Dataset: Dataset (GitHub, BHISHMA108/Smart-Vision-Flipkart-Grid-6.0-Project). Classes: fully ripe, overripe, perished, semi ripe, unripe.

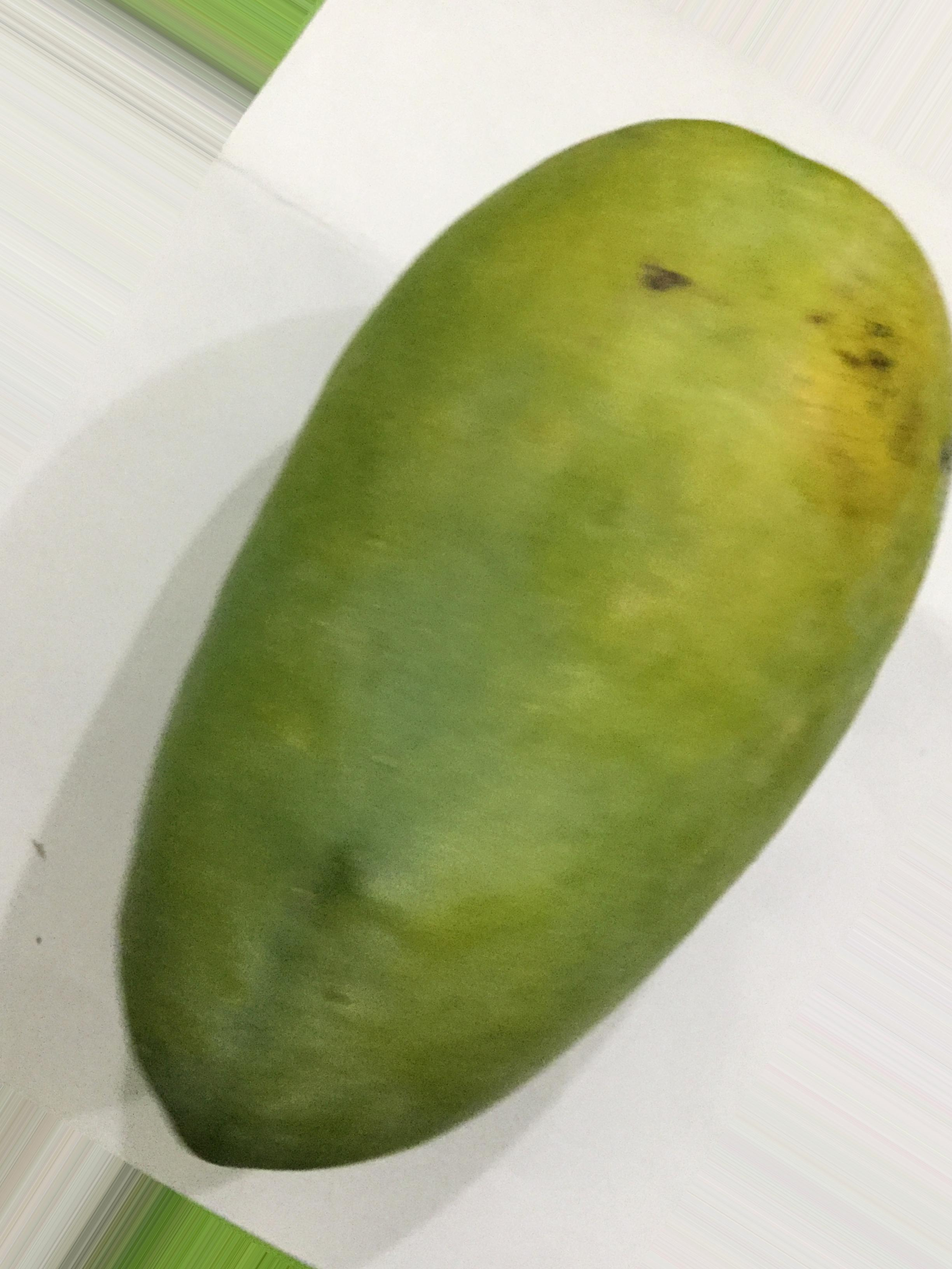
Label: unripe

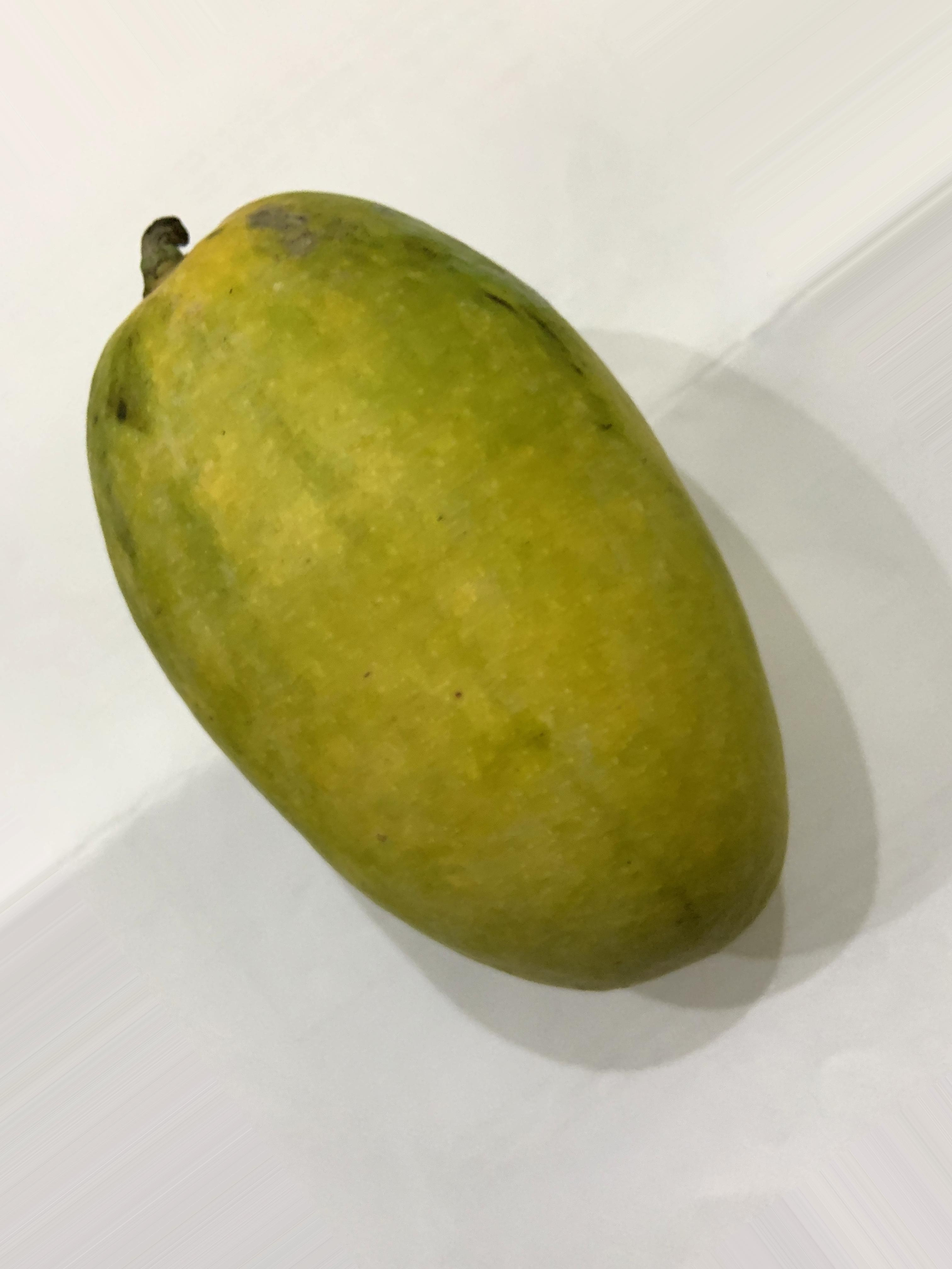
Label: fully ripe

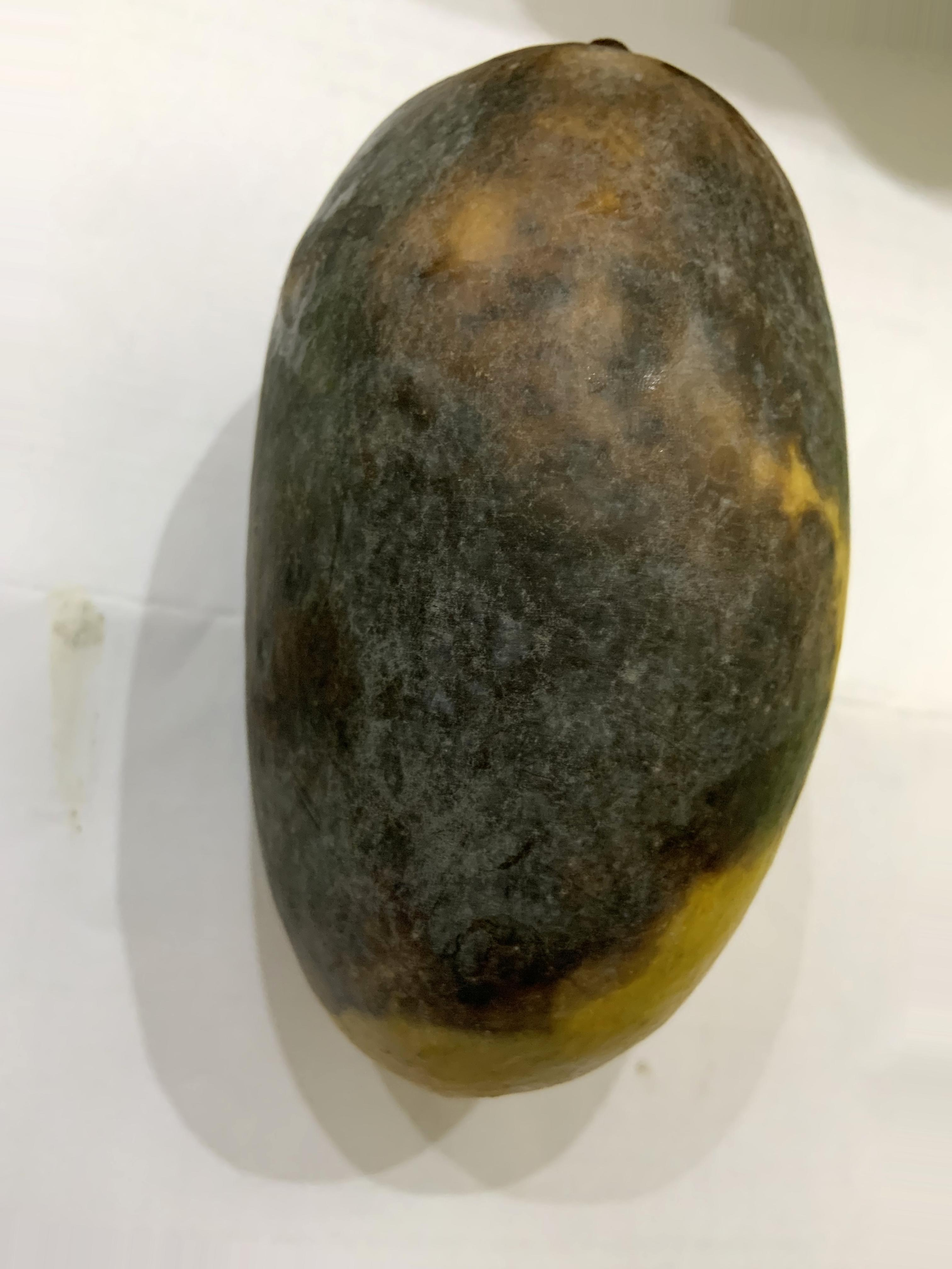
Label: perished

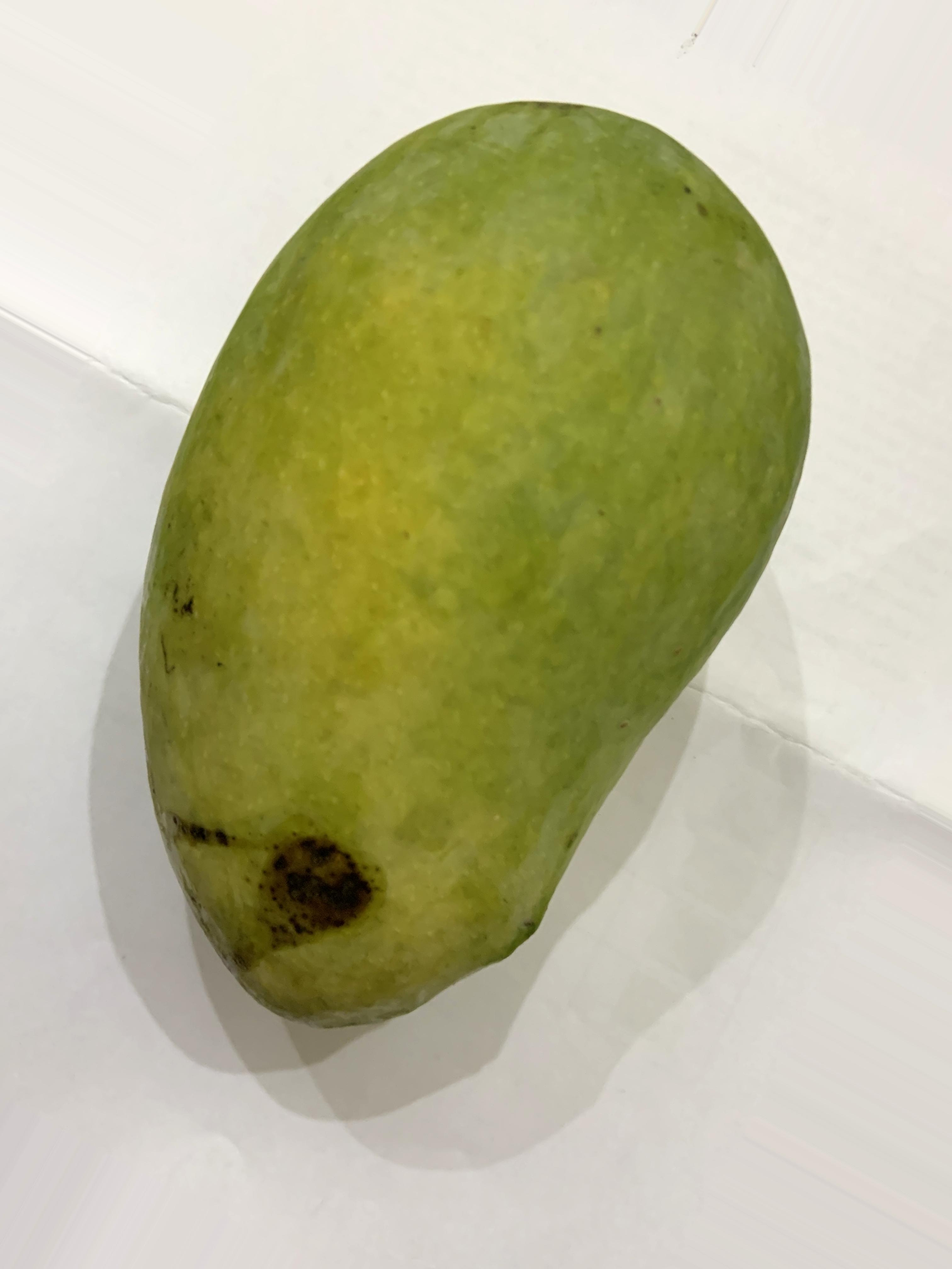
Label: semi ripe

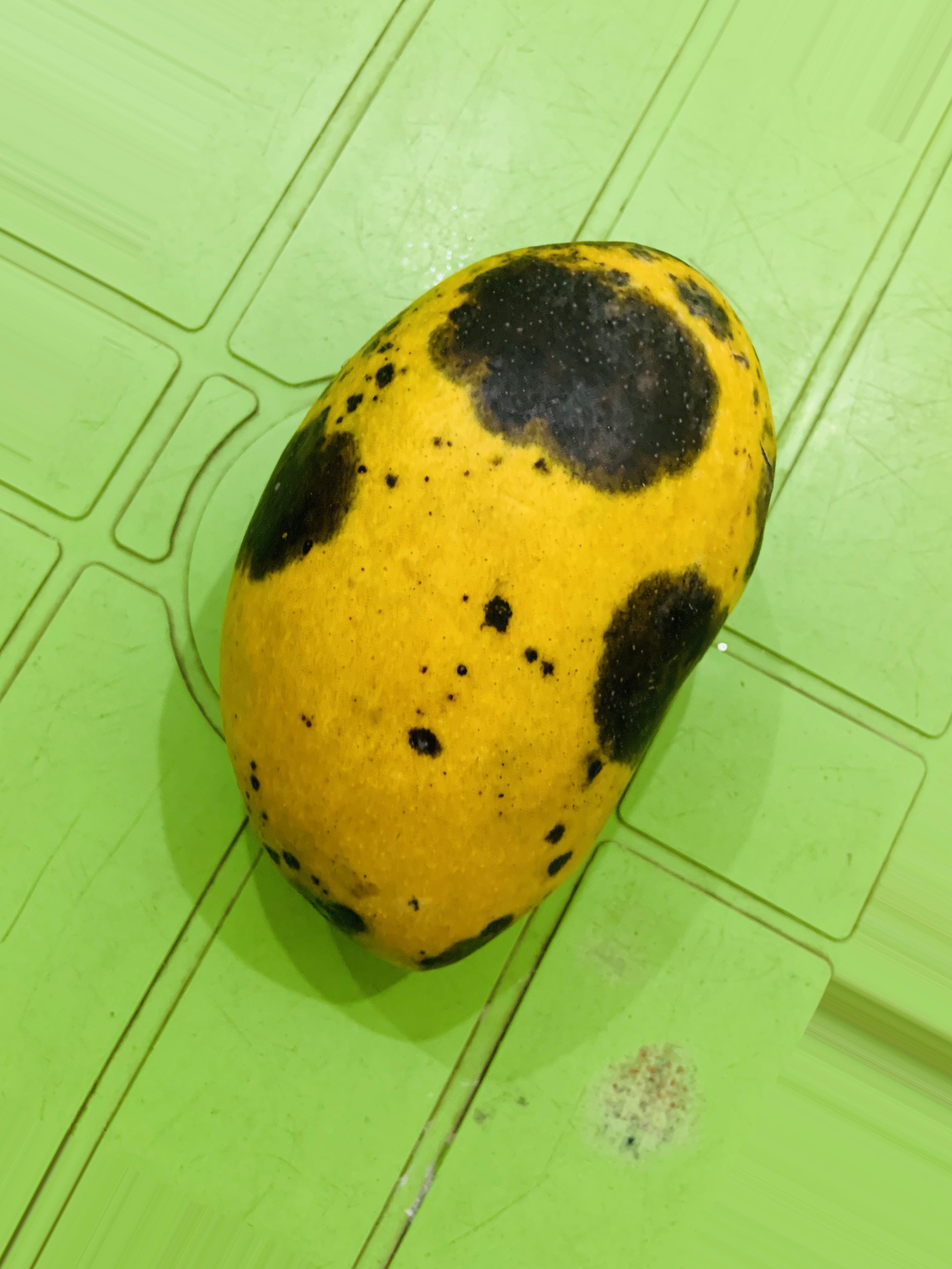
Label: overripe

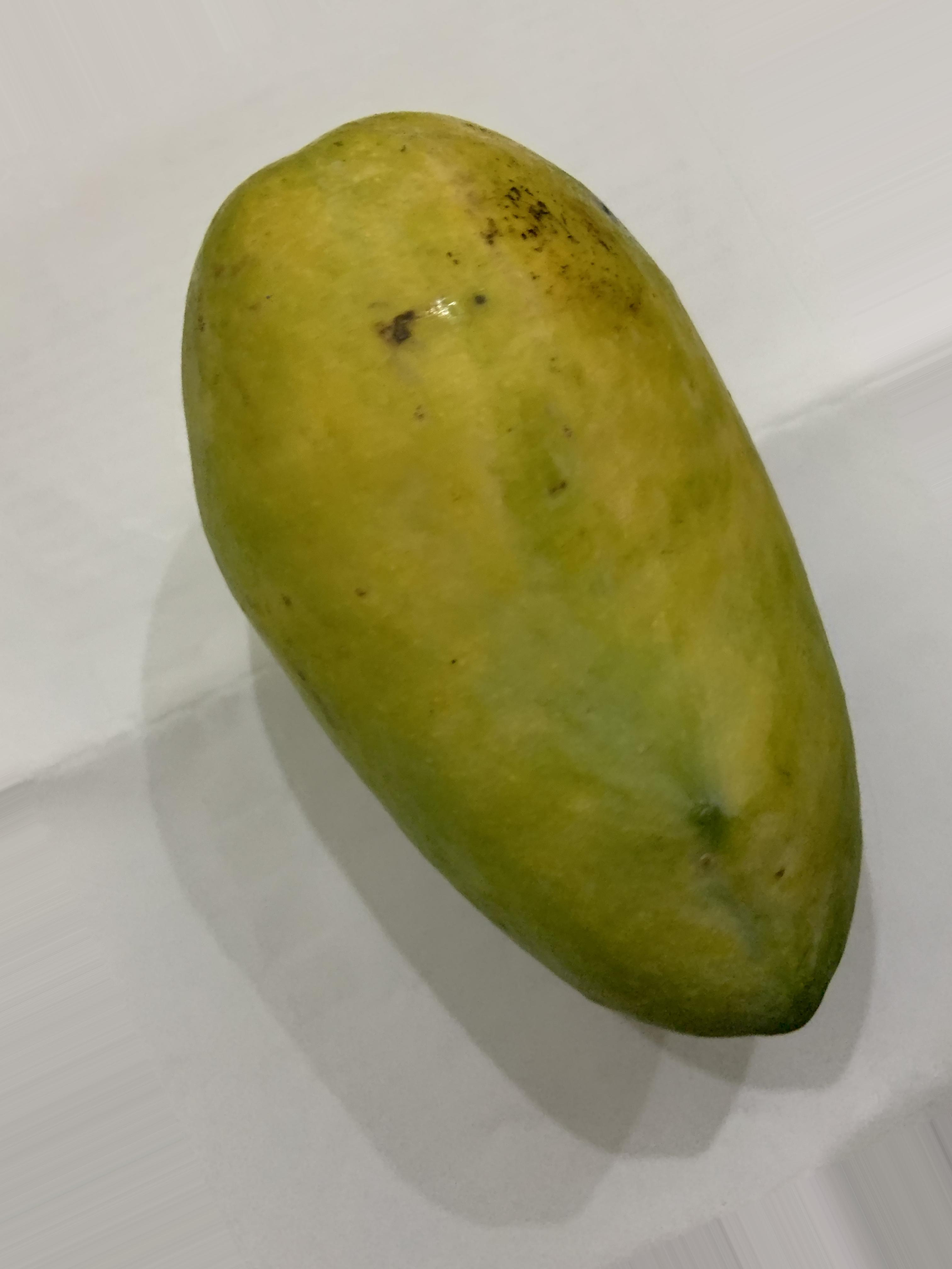
Label: semi ripe
